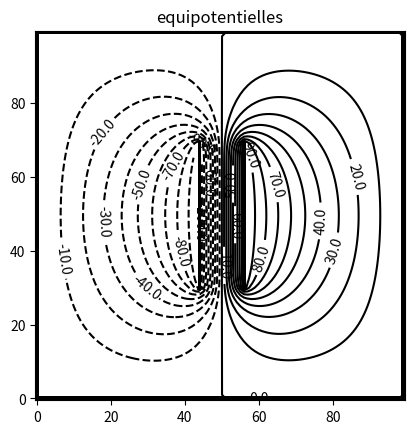

The matplotlib source for this figure:
#!/usr/bin/env python
# -*- coding: utf-8 -*-
"""
résolution de l'équation de Laplace par la méthode de Jacobi
"""

import numpy as np
import time
import math
import matplotlib.pyplot as plt

def une_iteration(B,V,omega):
    ecartmax=0
    for i in range(Nx):
        for j in range(Ny):
            pot=V[i,j]
            if B[i,j]==0:
                V[i,j]= (1-omega)*V[i,j] + omega *(V[i+1,j]+V[i-1,j]+V[i,j+1]+V[i,j-1])/4.
                ecartmax=max(ecartmax,abs(pot-V[i,j]))
    return(ecartmax)

def iterations(B,V,eps,omega):
    ecart = eps+1.
    nb_iterations = 0
    while ecart>eps:
        ecart=une_iteration(B,V,omega)
        nb_iterations+= 1
    return nb_iterations



def graphe_equipot(B,f, nb_equipot =25):
    Nx,Ny=B.shape
    plt.figure()
    plt.imshow(B,origin='lower',cmap='binary',interpolation='nearest')
    x = np.linspace(0,Nx-1,Nx) # Array de 0 à Nx -1 inclus en Nx points
    y = np.linspace(0,Ny-1,Ny)
    cont = plt.contour(y,x,f,nb_equipot,colors='k') # Trace les é quipotentielles
    plt.title ('equipotentielles')
    plt.clabel(cont, fmt='%1.1f')
    plt.show()
    plt.savefig('condensateur.jpg')


# initialisation
Nx=100
Ny=100

omega=2/(1+math.pi/Nx)

d=12
L=40
epsilon=1e-3
B=np.zeros((Nx,Ny))
V=np.zeros((Nx,Ny))

# Bords de la grille
for i in range(Nx):
    B[i,0]=1
    B[i,Ny-1]=1
for j in range(Ny):
    B[0,j]=1
    B[Nx-1,j]=1

# Armatures du condensateur (// = floor division)
for i in range(L):
        B[(Nx-L)//2+i,(Ny+d)//2]=1
        V[(Nx-L)//2+i,(Ny+d)//2]=100
        B[(Nx-L)//2+i,(Ny-d)//2]=1
        V[(Nx-L)//2+i,(Ny-d)//2]=-100

# Calcul

start = time.time()
iterations(B,V,epsilon,omega)
end = time.time()
elapsed = end - start
print(f'Temps d\'exécution : {elapsed:.3}s')

# Affichage
graphe_equipot(B,V,nb_equipot =20)


